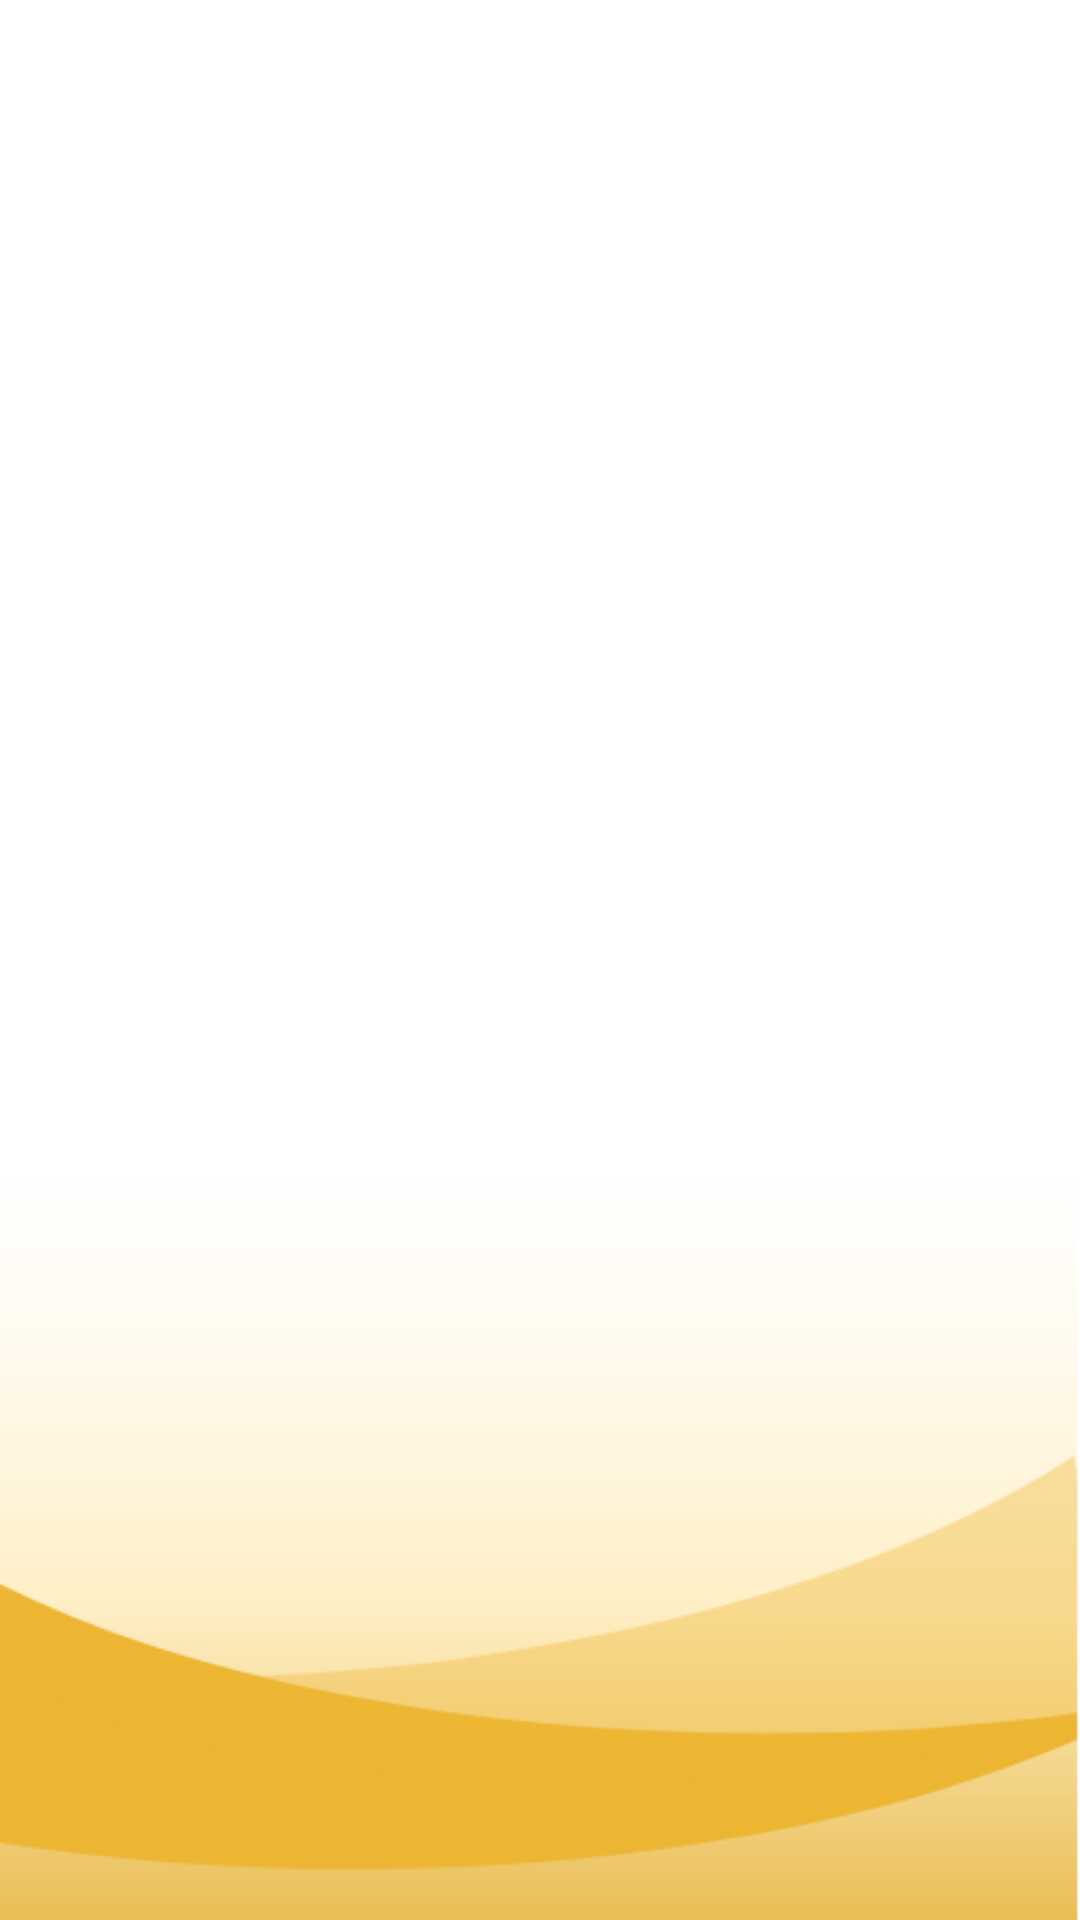

The Android layout XML behind this screen, and the referenced resources:
<!-- AndroidManifest.xml: application theme Theme.Hackasoton2021Recipe.NoActionBar -->
<!-- res/layout/fragment_dashboard.xml -->
<?xml version="1.0" encoding="utf-8"?>
<LinearLayout xmlns:android="http://schemas.android.com/apk/res/android"
    xmlns:tools="http://schemas.android.com/tools"
    android:id="@+id/percentageViews"
    android:layout_width="match_parent"
    android:layout_height="match_parent"
    tools:context=".frontend.ui.dashboard.DashboardFragment"
    android:background="@drawable/dashbackground">


    <androidx.recyclerview.widget.RecyclerView
        android:id="@+id/dashRec"
        android:layout_width="match_parent"
        android:layout_height="714dp" />
</LinearLayout>
<!-- resources referenced by this layout -->
<resources>
  <!-- drawable dashbackground: png bitmap (drawable, 16574 bytes) -->
  <style name="Theme.Hackasoton2021Recipe.NoActionBar">
          <item name="android:windowFullscreen">true</item>
          <item name="android:actionBarSize">0dp</item>
      </style>
</resources>
